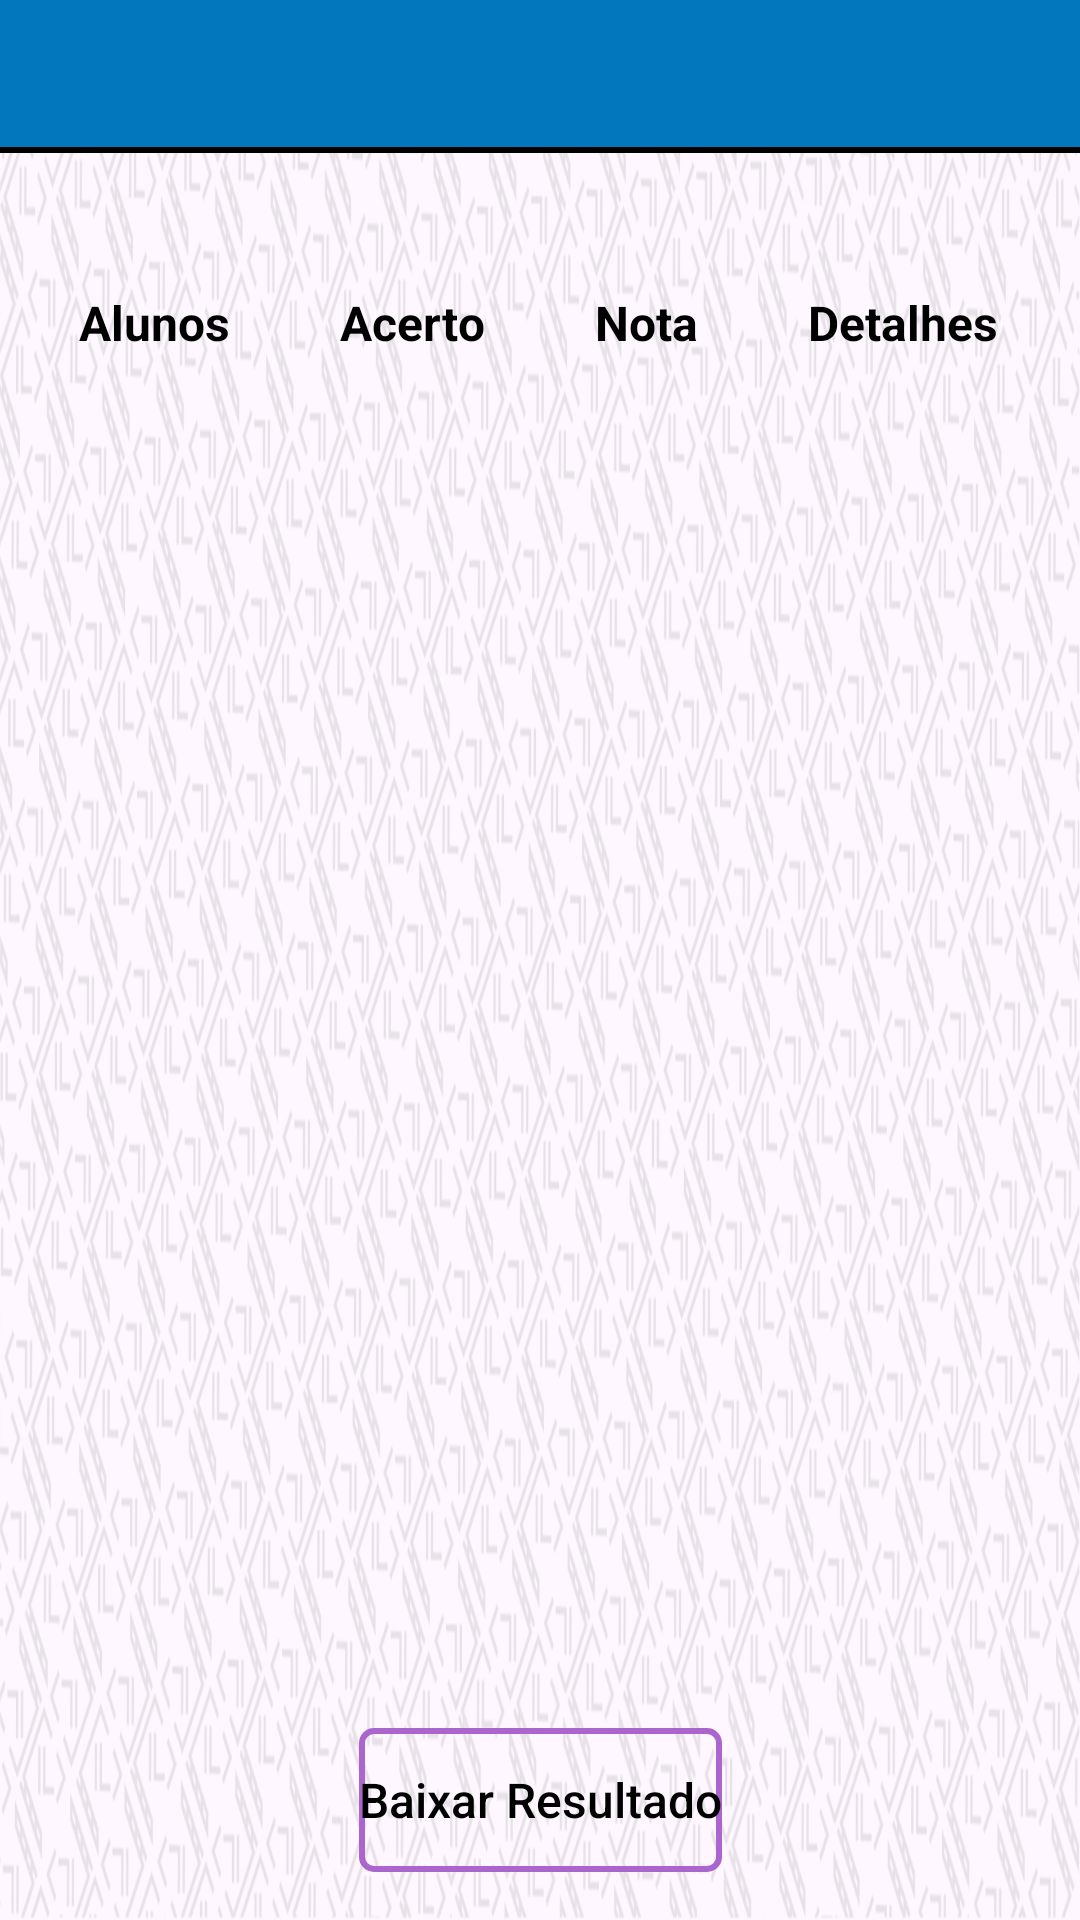

Layout XML and referenced resources for this Android screen:
<!-- AndroidManifest.xml: application theme Theme.Kariti -->
<!-- res/layout/activity_visual_prova_corrigida.xml -->
<?xml version="1.0" encoding="utf-8"?>
<androidx.constraintlayout.widget.ConstraintLayout xmlns:android="http://schemas.android.com/apk/res/android"
    xmlns:app="http://schemas.android.com/apk/res-auto"
    xmlns:tools="http://schemas.android.com/tools"
    android:layout_width="match_parent"
    android:layout_height="match_parent"
    android:background="@drawable/fundo_night"
    tools:context="online.padev.kariti.VisualProvaCorrigidaActivity">

    <include
        android:id="@+id/include"
        layout="@layout/appbar"
        android:layout_width="match_parent"
        android:layout_height="wrap_content"
        app:layout_constraintTop_toTopOf="parent"
        tools:layout_editor_absoluteX="0dp"/>

    <View
        android:id="@+id/divider4"
        style="@style/BACKGROUNDBARRA"
        android:layout_width="match_parent"
        android:layout_height="2dp"
        app:layout_constraintTop_toBottomOf="@+id/include"
        tools:layout_editor_absoluteX="2dp" />

    <TextView
        android:id="@+id/textViewProvaResult"
        style="@style/COLORTEXT"
        android:layout_width="wrap_content"
        android:layout_height="wrap_content"
        android:layout_marginStart="16dp"
        android:layout_marginTop="8dp"
        android:layout_marginEnd="16dp"
        android:textAlignment="center"
        android:textSize="16sp"
        app:layout_constraintBottom_toTopOf="@+id/scrollView"
        app:layout_constraintEnd_toEndOf="parent"
        app:layout_constraintHorizontal_bias="0.5"
        app:layout_constraintStart_toStartOf="parent"
        app:layout_constraintTop_toBottomOf="@+id/divider4" />

    <ScrollView
        android:id="@+id/scrollView"
        android:layout_width="0dp"
        android:layout_height="0dp"
        android:layout_marginStart="8dp"
        android:layout_marginTop="16dp"
        android:layout_marginEnd="8dp"
        android:layout_marginBottom="16dp"
        android:fillViewport="true"
        app:layout_constraintBottom_toTopOf="@+id/buttonBaixarResultado"
        app:layout_constraintEnd_toEndOf="parent"
        app:layout_constraintHorizontal_bias="0.5"
        app:layout_constraintStart_toStartOf="parent"
        app:layout_constraintTop_toBottomOf="@+id/textViewProvaResult">

        <TableLayout
            android:id="@+id/tableLayout"
            android:layout_width="match_parent"
            android:layout_height="wrap_content"
            android:layout_marginStart="0dp"
            android:layout_marginTop="0dp"
            android:layout_marginEnd="0dp"
            android:layout_marginBottom="0dp"
            android:stretchColumns="*"
            app:layout_constraintBottom_toTopOf="@+id/buttonBaixarResultado"
            app:layout_constraintEnd_toEndOf="parent"
            app:layout_constraintHorizontal_bias="0.442"
            app:layout_constraintStart_toStartOf="parent"
            app:layout_constraintTop_toBottomOf="@+id/textViewProvaResult"
            app:layout_constraintVertical_bias="0.125">

            <TableRow
                android:layout_width="match_parent"
                android:layout_height="match_parent"
                tools:ignore="UselessParent">

                <TextView
                    style="@style/COLORTEXT"
                    android:layout_width="match_parent"
                    android:layout_height="match_parent"
                    android:text="@string/textViewAluno"
                    android:textAlignment="center"
                    android:textSize="16sp"
                    android:textStyle="bold" />

                <TextView
                    style="@style/COLORTEXT"
                    android:layout_width="match_parent"
                    android:layout_height="match_parent"
                    android:text="@string/Acerto"
                    android:textAlignment="center"
                    android:textSize="16sp"
                    android:textStyle="bold" />

                <TextView
                    style="@style/COLORTEXT"
                    android:layout_width="wrap_content"
                    android:layout_height="match_parent"
                    android:text="@string/Nota"
                    android:textAlignment="center"
                    android:textSize="16sp"
                    android:textStyle="bold" />

                <TextView
                    style="@style/COLORTEXT"
                    android:layout_width="wrap_content"
                    android:layout_height="wrap_content"
                    android:text="@string/Detalhes"
                    android:textAlignment="center"
                    android:textSize="16sp"
                    android:textStyle="bold" />
            </TableRow>

        </TableLayout>
    </ScrollView>

    <Button
        android:id="@+id/buttonBaixarResultado"
        style="@style/BUTTONSTYLE"
        android:layout_width="wrap_content"
        android:layout_height="wrap_content"
        android:layout_marginBottom="16dp"
        android:text="@string/btnBaixarProva"
        android:textAllCaps="false"
        android:textSize="16sp"
        android:visibility="visible"
        app:layout_constraintBottom_toBottomOf="parent"
        app:layout_constraintEnd_toEndOf="parent"
        app:layout_constraintStart_toStartOf="parent"
        app:layout_constraintTop_toBottomOf="@+id/scrollView"
        tools:visibility="visible" />

</androidx.constraintlayout.widget.ConstraintLayout>
<!-- res/layout/appbar.xml (included above) -->
<?xml version="1.0" encoding="utf-8"?>
<androidx.constraintlayout.widget.ConstraintLayout
    xmlns:android="http://schemas.android.com/apk/res/android"
    xmlns:app="http://schemas.android.com/apk/res-auto"
    xmlns:tools="http://schemas.android.com/tools"
    android:layout_width="match_parent"
    android:layout_height="?attr/actionBarSize"
    android:layout_margin="0dp"
    tools:context="online.padev.kariti.CadEscolaActivity">

    <LinearLayout
        android:layout_width="match_parent"
        android:layout_height="match_parent"
        android:gravity="center"
        android:orientation="horizontal"
        style="@style/BARRASPRINCIPAIS"
        app:layout_constraintBottom_toBottomOf="parent"
        app:layout_constraintEnd_toEndOf="parent"
        app:layout_constraintStart_toStartOf="parent"
        app:layout_constraintTop_toTopOf="parent">

        <ImageButton
            android:id="@+id/imgBtnVoltar"
            android:layout_width="64dp"
            android:layout_height="49dp"
            android:background="@color/tranparente"
            android:contentDescription="@string/iconeVoltar"
            android:src="@mipmap/setaleft"
            android:textColor="@android:color/black" />

        <TextView
            android:id="@+id/toolbar_title"
            android:layout_width="0dp"
            android:layout_height="wrap_content"
            android:layout_weight="1"
            android:gravity="center"
            android:textColor="@color/black"
            android:textSize="24sp" />

        <ImageButton
            android:id="@+id/home_icon"
            android:layout_width="40dp"
            android:layout_height="40dp"
            android:layout_marginEnd="7dp"
            android:background="@color/tranparente"
            android:contentDescription="@string/btnHome"
            android:padding="10dp"
            android:src="@mipmap/home"
            android:visibility="invisible" />

    </LinearLayout>
</androidx.constraintlayout.widget.ConstraintLayout>
<!-- resources referenced by this layout -->
<resources>
  <color name="black">#FF000000</color>
  <color name="tranparente">#00FAF6F6</color>
  <!-- drawable fundo_night: png bitmap (drawable-notnight, 809241 bytes) -->
  <string name="Acerto">Acerto </string>
  <string name="Detalhes">Detalhes</string>
  <string name="Nota">Nota </string>
  <string name="btnBaixarProva">Baixar Resultado</string>
  <string name="btnHome">Button Home</string>
  <string name="iconeVoltar">Botão de Voltar</string>
  <string name="textViewAluno"> Alunos</string>
  <style name="BACKGROUNDBARRA">
          <item name="android:background">@color/black</item>
      </style>
  <style name="BARRASPRINCIPAIS">
          <item name="android:background">@color/corLinks</item>
      </style>
  <style name="BUTTONSTYLE" parent="Widget.AppCompat.Button">
          <item name="android:background">@drawable/button_selector</item>
          <item name="android:textColor">@android:color/black</item>
          <item name="android:textAllCaps">false</item>
      </style>
  <style name="COLORTEXT">
          <item name="android:textColor">@android:color/background_dark</item>
      </style>
  <style name="Theme.Kariti" parent="Base.Theme.Kariti" />
  <color name="corLinks">#0277BD</color>
  <!-- drawable button_selector (drawable) -->
  <?xml version="1.0" encoding="utf-8"?>
  <selector xmlns:android="http://schemas.android.com/apk/res/android">
      
      <item android:state_pressed="true">
          
          <shape android:shape="rectangle">
              <solid android:color="@android:color/holo_purple"/>
  
              
              <stroke
                  android:width="2dp"
                  android:color="@android:color/background_dark"/>
          </shape>
      </item>
      <item>
          <shape android:shape="rectangle">
              <corners android:radius="4dp"/>
              <solid android:color="@color/tranparente"/>
              <stroke android:width="2dp"
                  android:color="@android:color/holo_purple"/>
          </shape>
      </item>
  </selector>
  <style name="Base.Theme.Kariti" parent="Theme.Material3.DayNight.NoActionBar">
          
          <item name="colorPrimary">@color/corLinks</item>
      </style>
</resources>
